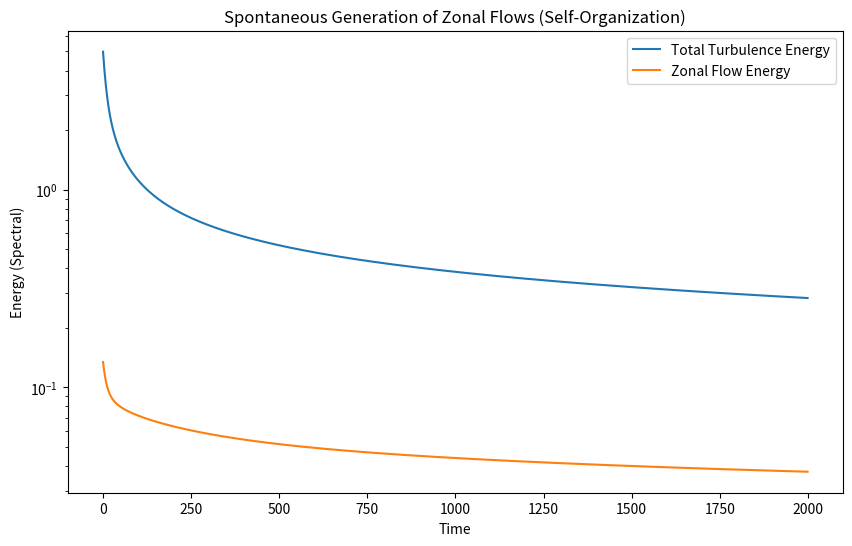
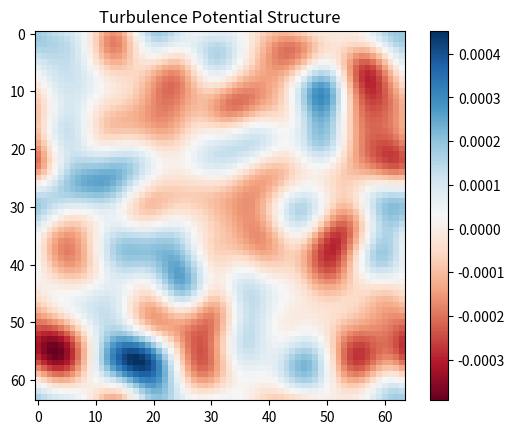

The script that saved these images, in order:
# SPDX-License-Identifier: AGPL-3.0-or-later
# Commercial license available
# © Concepts 1996–2026 Miroslav Šotek. All rights reserved.
# © Code 2020–2026 Miroslav Šotek. All rights reserved.
# ORCID: 0009-0009-3560-0851
# Contact: www.anulum.li | protoscience@anulum.li
# SCPN Fusion Core — Hall MHD Discovery
"""Reduced Hall-MHD discovery workflow for zonal-flow and tearing diagnostics.

The implementation is intentionally lightweight and deterministic so that CI and
local benchmark tasks can exercise a full discovery-style simulation path:

* semi-spectral Hall-MHD dynamics in periodic geometry,
* short parameter sweeps for ``eta``/``nu`` response grids,
* bisection-style tearing threshold search, and
* automated visual output for inspection.
"""
import numpy as np
import matplotlib.pyplot as plt
from scipy.fftpack import fft2, ifft2

GRID = 64
L = 2 * np.pi
DT = 0.005
STEPS = 2000


def spitzer_resistivity(T_e_eV, Z_eff=1.0, ln_lambda=17.0):
    """Spitzer resistivity [Ohm*m]. eta = 1.65e-9 * Z_eff * ln_lambda / T_e^1.5"""
    if T_e_eV <= 0:
        return 1e-4
    return 1.65e-9 * Z_eff * ln_lambda / (T_e_eV**1.5)


class HallMHD:
    """3D-like Reduced Hall-MHD with magnetic flutter and shear flows.

    Fields: phi (stream function), psi (magnetic flux),
    U (vorticity), J (current density).
    """

    def __init__(self, N=GRID, eta=None, nu=None):
        self.N = N
        k = np.fft.fftfreq(N, d=L / (2 * np.pi * N))
        self.kx, self.ky = np.meshgrid(k, k)
        self.k2 = self.kx**2 + self.ky**2
        self.k2[0, 0] = 1.0  # Avoid singularity

        # Hyper-viscosity mask
        kmax = np.max(k)
        self.mask = np.where(self.k2 < (2 / 3 * kmax) ** 2, 1.0, 0.0)

        # Init Random Fields
        noise = 1e-3
        self.phi_k = fft2(np.random.randn(N, N) * noise) * self.mask
        self.psi_k = fft2(np.random.randn(N, N) * noise) * self.mask

        # Physics Constants
        self.rho_s = 0.1  # Larmor radius (Hall scale)
        self.beta = 0.01  # Plasma Beta
        self.nu = 1e-4  # Viscosity
        if nu is not None:
            self.nu = nu
        self.eta = 1e-4  # Resistivity
        if eta is not None:
            self.eta = eta
        self.energy_history = []

    def poisson_bracket(self, A_k, B_k):
        """Compute the 2D Poisson bracket ``[A, B]`` in spectral space.

        The bracket uses FFT-domain derivatives and returns the transformed commutator
        ``dxA * dyB - dyA * dxB``.

        Args:
            A_k: Real- or complex-valued spectral field ``A(kx, ky)``.
            B_k: Real- or complex-valued spectral field ``B(kx, ky)``.

        Returns:
            Fourier representation of the Poisson bracket ``[A, B]``.
        """
        # [A, B] = dxA dyB - dyA dxB
        dxA = ifft2(1j * self.kx * A_k)
        dyA = ifft2(1j * self.ky * A_k)
        dxB = ifft2(1j * self.kx * B_k)
        dyB = ifft2(1j * self.ky * B_k)
        return fft2(dxA * dyB - dyA * dxB) * self.mask

    def dynamics(self, phi, psi):
        """
        Reduced MHD Equations:
        d(U)/dt = [phi, U] + [J, psi] + nu*del^4 U
        d(psi)/dt = [phi, psi] + rho_s^2 [J, psi] - eta*J
        where U = del^2 phi, J = del^2 psi
        """
        # Derivatives
        U = -self.k2 * phi
        J = -self.k2 * psi

        # Nonlinear terms
        comm_phi_U = self.poisson_bracket(phi, U)
        comm_J_psi = self.poisson_bracket(J, psi)
        comm_phi_psi = self.poisson_bracket(phi, psi)

        # Hall term (makes it Hall-MHD)
        comm_J_psi_hall = comm_J_psi * (self.rho_s**2)

        # Vorticity Equation
        # dU/dt = -[phi, U] + beta * [J, psi] + dissipation
        dU_dt = -comm_phi_U + (self.beta * comm_J_psi) - (self.nu * self.k2**2 * U)

        # Ohm's Law (Magnetic Flux)
        # dpsi/dt = -[phi, psi] + Hall_Term - eta*J
        dpsi_dt = (
            -comm_phi_psi + comm_J_psi_hall + (self.eta * self.k2 * psi)
        )  # + eta*J means -eta*del2psi

        # Invert Vorticity to get dphi/dt
        dphi_dt = -dU_dt / self.k2
        dphi_dt[0, 0] = 0.0

        return dphi_dt, dpsi_dt

    def step(self):
        """Advance one reduced Hall-MHD pseudo-time step (RK2).

        Returns:
            ``(total_energy, zonal_energy)`` for the post-step state in spectral
            coordinates. ``total_energy`` is the total potential energy proxy from
            spectral coefficients; ``zonal_energy`` accumulates non-zero ky=0
            modes as a zonal-flow metric.
        """
        # RK2 Time stepping
        dp1, ds1 = self.dynamics(self.phi_k, self.psi_k)

        p_mid = self.phi_k + 0.5 * DT * dp1
        s_mid = self.psi_k + 0.5 * DT * ds1

        dp2, ds2 = self.dynamics(p_mid, s_mid)

        self.phi_k += DT * dp2
        self.psi_k += DT * ds2

        # Zonal Flow Energy (ky=0 modes)
        # These are the flows that kill turbulence
        # Filter where ky=0 and kx!=0
        zonal_mask = (np.abs(self.ky) < 1e-9) & (np.abs(self.kx) > 1e-9)
        zonal_energy = np.sum(np.abs(self.phi_k[zonal_mask]) ** 2)

        total_energy = np.sum(np.abs(self.phi_k) ** 2)
        self.energy_history.append(total_energy)

        return total_energy, zonal_energy

    def parameter_sweep(self, eta_range, nu_range, n_steps=5, sim_steps=200):
        """Run grid of simulations varying eta and nu. Returns dict with growth rates."""
        results = {"eta": [], "nu": [], "growth_rate": []}
        for eta_val in np.linspace(eta_range[0], eta_range[1], n_steps):
            for nu_val in np.linspace(nu_range[0], nu_range[1], n_steps):
                sim = HallMHD(self.N, eta=eta_val, nu=nu_val)
                for _ in range(sim_steps):
                    sim.step()
                if len(sim.energy_history) > 10:
                    e = np.array(sim.energy_history[-10:])
                    growth = np.mean(np.diff(np.log(np.maximum(e, 1e-30))))
                else:
                    growth = 0.0
                results["eta"].append(eta_val)
                results["nu"].append(nu_val)
                results["growth_rate"].append(growth)
        return results

    def find_tearing_threshold(self, eta_range=(1e-6, 1e-2), n_bisect=10, sim_steps=500):
        """Bisection search for marginal tearing stability threshold."""
        lo, hi = eta_range
        for _ in range(n_bisect):
            mid = np.sqrt(lo * hi)  # geometric mean
            sim = HallMHD(self.N, eta=mid)
            for _ in range(sim_steps):
                sim.step()
            if len(sim.energy_history) > 20:
                e = np.array(sim.energy_history[-20:])
                growth = np.mean(np.diff(np.log(np.maximum(e, 1e-30))))
            else:
                growth = 0.0
            if growth > 0:
                hi = mid
            else:
                lo = mid
        return {"threshold_eta": np.sqrt(lo * hi), "lo": lo, "hi": hi}


def run_discovery_sim():
    """Run the standalone Hall-MHD discovery demo and emit figure artifacts.

    Side effects:
        - prints periodic progress snapshots,
        - writes ``Hall_MHD_Discovery.png``,
        - writes ``Hall_MHD_Structure.png``.
    """
    print("--- SCPN HALL-MHD: ZONAL FLOW DISCOVERY ---")
    print("Searching for spontaneous H-Mode transition...")

    sim = HallMHD()

    history_E = []
    history_Z = []

    print(f"Running {STEPS} timesteps...")

    for t in range(STEPS):
        E_tot, E_zonal = sim.step()
        history_E.append(E_tot)
        history_Z.append(E_zonal)

        if t % 100 == 0:
            ratio = E_zonal / E_tot if E_tot > 0 else 0
            print(f"Step {t}: Total E={E_tot:.2e} | Zonal E={E_zonal:.2e} ({ratio * 100:.1f}%)")

    # Visualize
    fig, ax = plt.subplots(figsize=(10, 6))
    ax.plot(history_E, label="Total Turbulence Energy")
    ax.plot(history_Z, label="Zonal Flow Energy")
    ax.set_yscale("log")
    ax.set_title("Spontaneous Generation of Zonal Flows (Self-Organization)")
    ax.set_xlabel("Time")
    ax.set_ylabel("Energy (Spectral)")
    ax.legend()
    plt.savefig("Hall_MHD_Discovery.png")
    print("Saved: Hall_MHD_Discovery.png")

    # Final State
    phi_real = np.real(ifft2(sim.phi_k))
    plt.figure()
    plt.imshow(phi_real, cmap="RdBu")
    plt.title("Turbulence Potential Structure")
    plt.colorbar()
    plt.savefig("Hall_MHD_Structure.png")


if __name__ == "__main__":
    run_discovery_sim()
